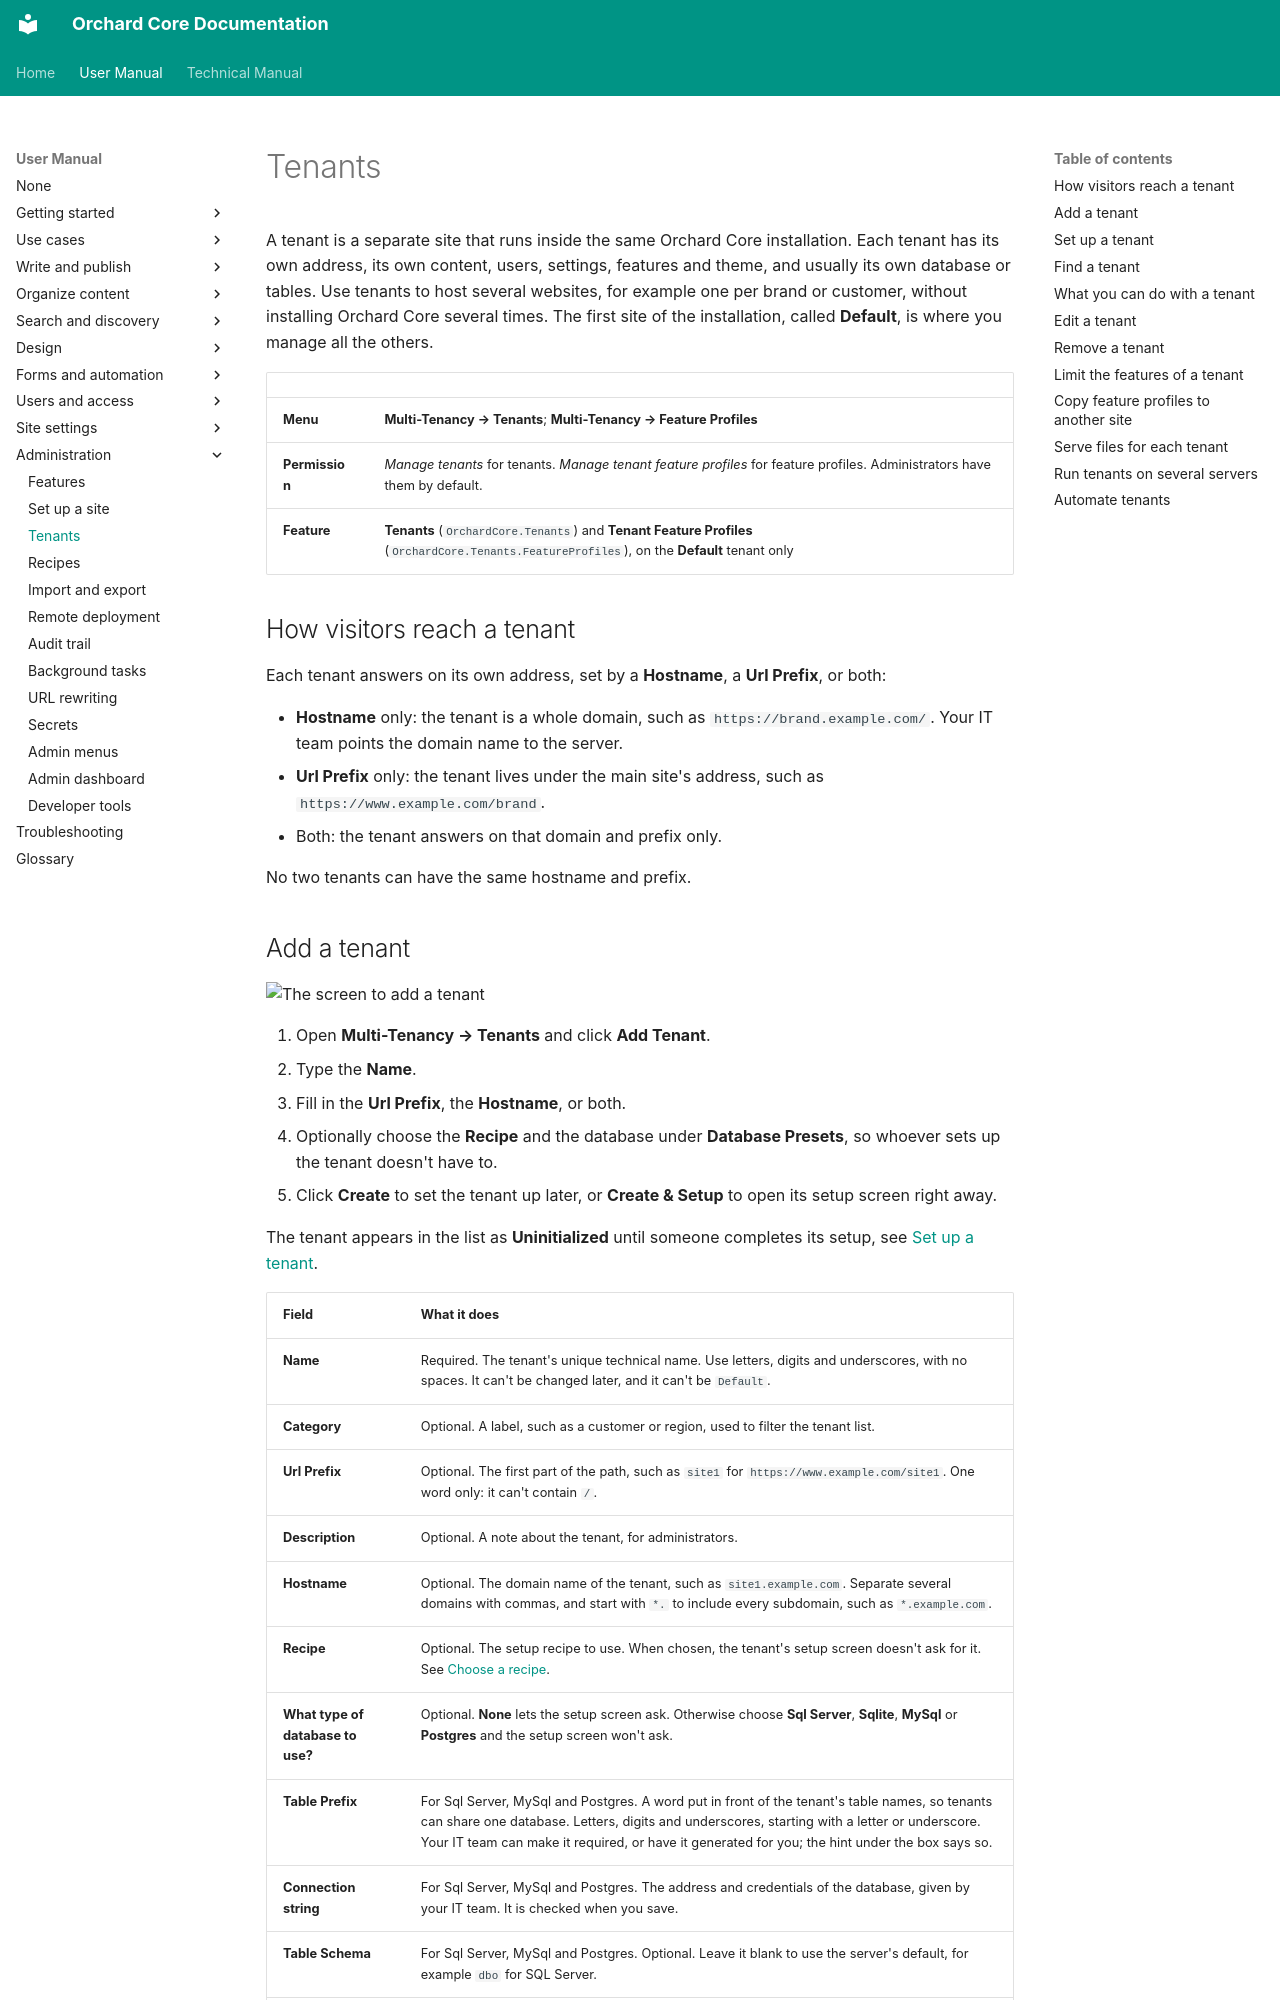

repository: OrchardCMS/OrchardCore · page: user-manual/administration/tenants/index.html · generator: mkdocs

---
title: Tenants
description: Run several separate sites from one Orchard Core installation, add and set up tenants, disable, reload or remove them, and limit their features with feature profiles.
technical_manual:
  - reference/modules/Tenants/README.md
  - reference/modules/Shells/README.md
  - reference/modules/Setup/README.md
---

# Tenants

A tenant is a separate site that runs inside the same Orchard Core installation. Each tenant has its own address, its own content, users, settings, features and theme, and usually its own database or tables. Use tenants to host several websites, for example one per brand or customer, without installing Orchard Core several times. The first site of the installation, called **Default**, is where you manage all the others.

| | |
| --- | --- |
| **Menu** | **Multi-Tenancy → Tenants**; **Multi-Tenancy → Feature Profiles** |
| **Permission** | *Manage tenants* for tenants. *Manage tenant feature profiles* for feature profiles. Administrators have them by default. |
| **Feature** | **Tenants** (`OrchardCore.Tenants`) and **Tenant Feature Profiles** (`OrchardCore.Tenants.FeatureProfiles`), on the **Default** tenant only |

## How visitors reach a tenant

Each tenant answers on its own address, set by a **Hostname**, a **Url Prefix**, or both:

- **Hostname** only: the tenant is a whole domain, such as `https://brand.example.com/`. Your IT team points the domain name to the server.
- **Url Prefix** only: the tenant lives under the main site's address, such as `https://www.example.com/brand`.
- Both: the tenant answers on that domain and prefix only.

No two tenants can have the same hostname and prefix.
